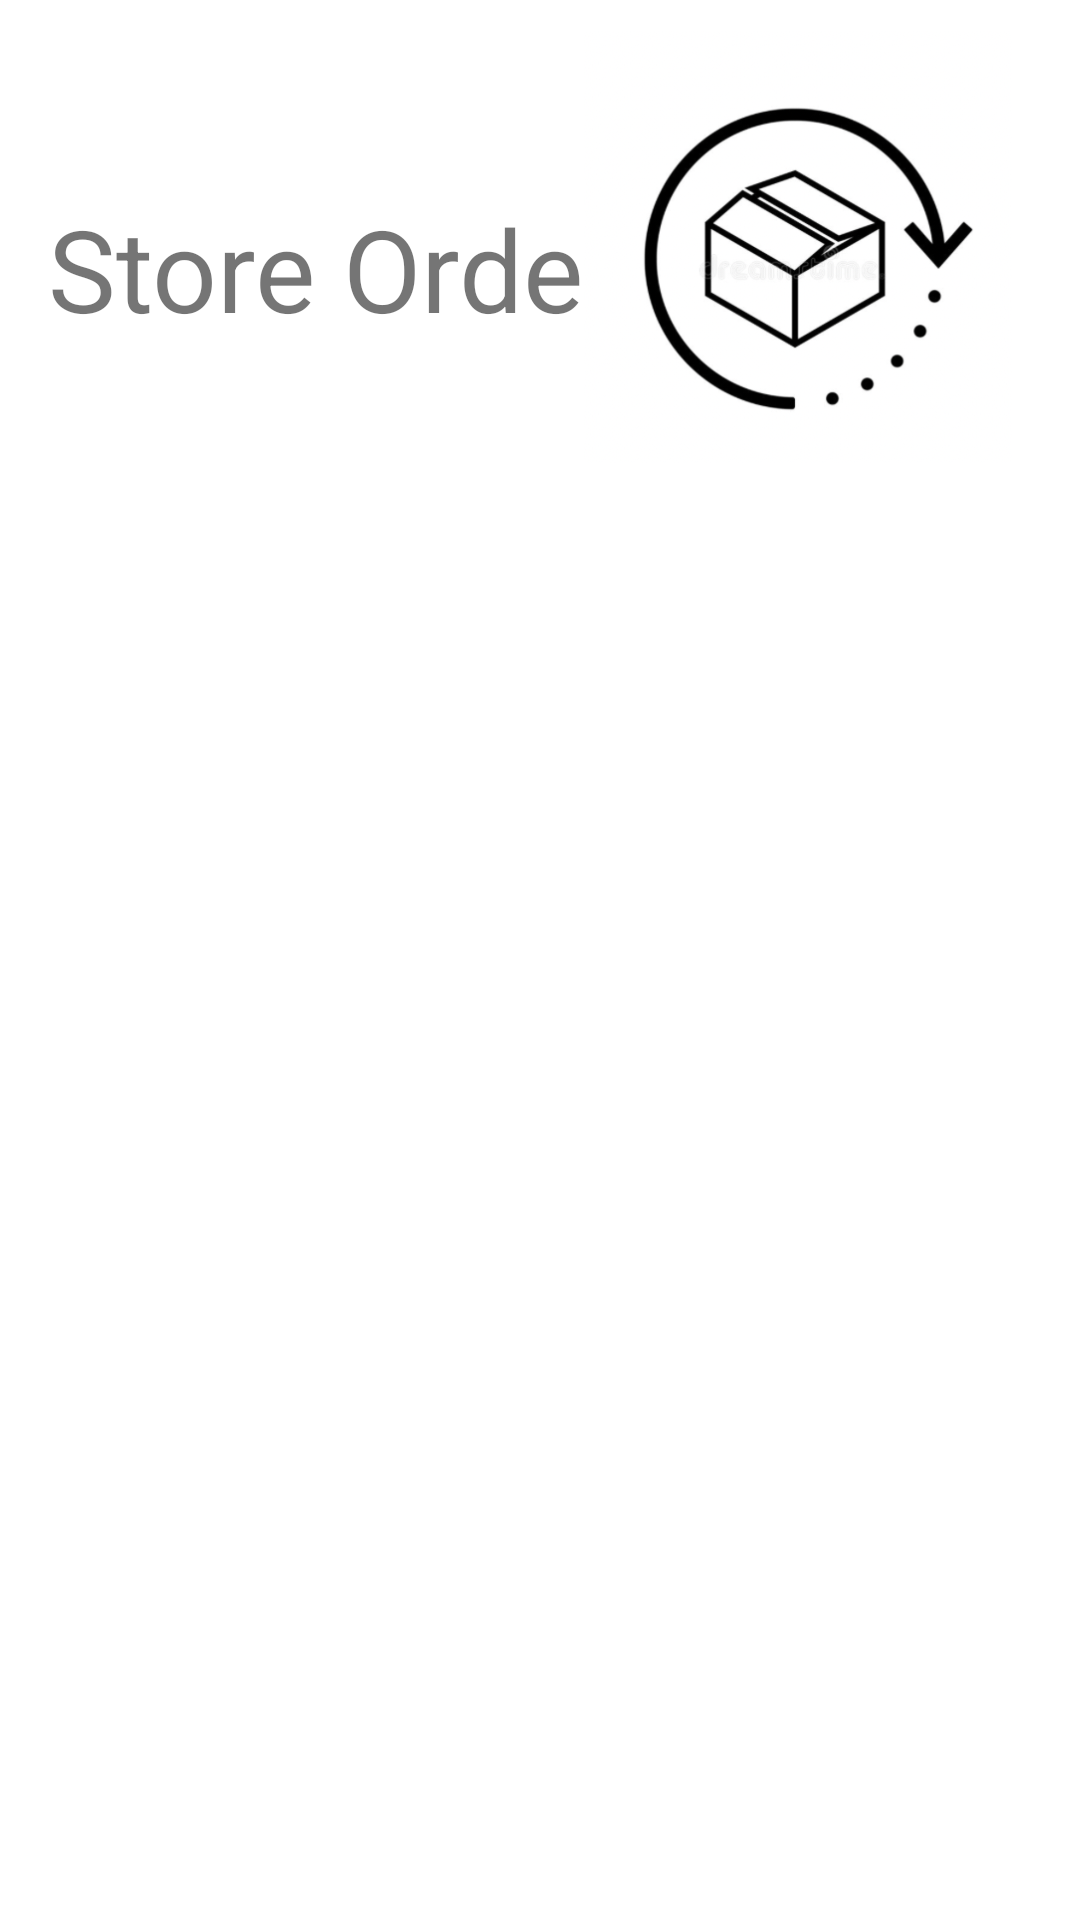

This screen was rendered from an Android layout file. Write that file and the resources it references.
<!-- AndroidManifest.xml: application theme Theme.Cafe -->
<!-- res/layout/activity_storeorders.xml -->
<?xml version="1.0" encoding="utf-8"?>

<androidx.constraintlayout.widget.ConstraintLayout xmlns:android="http://schemas.android.com/apk/res/android"
    xmlns:app="http://schemas.android.com/apk/res-auto"
    xmlns:tools="http://schemas.android.com/tools"
    android:id="@+id/textstore"
    android:layout_width="match_parent"
    android:layout_height="match_parent">

    <TextView
        android:id="@+id/textView8"
        android:layout_width="217dp"
        android:layout_height="43dp"
        android:layout_marginStart="16dp"
        android:layout_marginTop="64dp"
        android:text="@string/storeOrder"
        android:textSize="38sp"
        app:layout_constraintEnd_toStartOf="@+id/imageView4"
        app:layout_constraintHorizontal_bias="0.0"
        app:layout_constraintStart_toStartOf="parent"
        app:layout_constraintTop_toTopOf="parent" />

    <ImageView
        android:id="@+id/imageView4"
        android:layout_width="156dp"
        android:layout_height="144dp"
        android:layout_marginEnd="16dp"
        app:layout_constraintBottom_toBottomOf="parent"
        app:layout_constraintEnd_toEndOf="parent"
        app:layout_constraintTop_toTopOf="parent"
        app:layout_constraintVertical_bias="0.021"
        app:srcCompat="@drawable/store_order" />

    <ListView
        android:id="@+id/store_order_list_view"
        android:layout_width="375dp"
        android:layout_height="559dp"
        app:layout_constraintBottom_toBottomOf="parent"
        app:layout_constraintEnd_toEndOf="parent"
        app:layout_constraintStart_toStartOf="parent"
        app:layout_constraintTop_toTopOf="parent"
        app:layout_constraintVertical_bias="0.629" />
</androidx.constraintlayout.widget.ConstraintLayout>
<!-- resources referenced by this layout -->
<resources>
  <!-- drawable store_order: png bitmap (drawable, 120634 bytes) -->
  <string name="storeOrder">Store Order</string>
  <style name="Theme.Cafe" parent="Theme.MaterialComponents.DayNight.DarkActionBar">
          
          <item name="colorPrimary">@color/purple_500</item>
          <item name="colorPrimaryVariant">@color/purple_700</item>
          <item name="colorOnPrimary">@color/white</item>
          
          <item name="colorSecondary">@color/teal_200</item>
          <item name="colorSecondaryVariant">@color/teal_700</item>
          <item name="colorOnSecondary">@color/black</item>
          
          <item name="android:statusBarColor">?attr/colorPrimaryVariant</item>
          
      </style>
  <color name="purple_500">#FF6200EE</color>
  <color name="purple_700">#FF3700B3</color>
  <color name="white">#FFFFFFFF</color>
  <color name="teal_200">#FF03DAC5</color>
  <color name="teal_700">#FF018786</color>
  <color name="black">#FF000000</color>
</resources>
